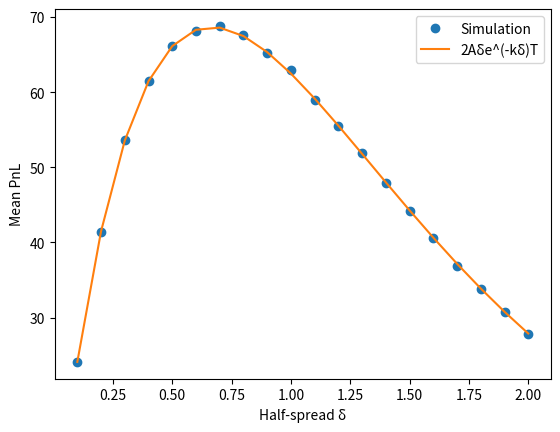
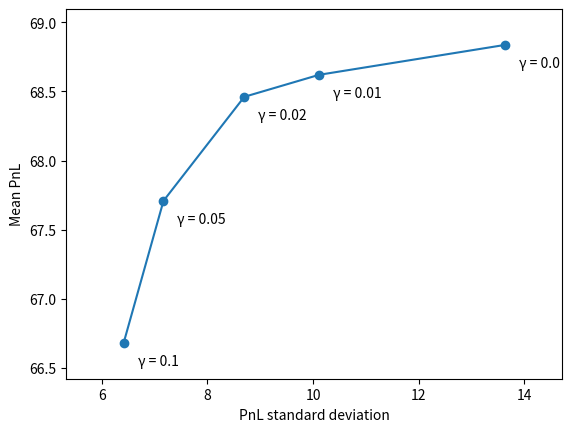

These figures' Python source, in order:
import numpy as np
import matplotlib.pyplot as plt

rng = np.random.default_rng(7)

S_0 = 100
sigma = 2
T = 1
dt = 0.005
A = 140
k = 1.5
steps = int(T / dt)
paths = 10000

def simulate(delta, gamma = 0.0):
    """Simulate n_paths market makers. delta = half-spread,
    gamma = inventory skew"""
    S = np.full(paths, S_0, dtype = float)
    cash = np.zeros(paths)
    inv = np.zeros(paths)

    for _ in range(steps):
        bid_dist = np.maximum(delta + gamma * inv, 0)
        ask_dist = np.maximum(delta - gamma * inv, 0)

        p_bid = np.minimum(A * np.exp(-k * bid_dist) * dt, 1)
        p_ask = np.minimum(A * np.exp(-k * ask_dist) * dt, 1)

        bid_fill = rng.random(paths) < p_bid
        ask_fill = rng.random(paths) < p_ask

        cash -= bid_fill * (S - bid_dist)
        cash += ask_fill * (S + ask_dist)
        inv += bid_fill.astype(int) - ask_fill.astype(int)

        S += sigma * np.sqrt(dt) * rng.standard_normal(paths)

    return (cash + inv * S)

delta_star = 1 / k
pnl = simulate(delta_star)
theory = 2 * A * delta_star *np.exp(-k * delta_star) * T
print ("--- Baseline (no skew) ---")
print (f"Mean PnL: {pnl.mean():.2f}")
print (f"Theory: {theory:.2f}")
print (f"PnL std: {pnl.std():.2f}")

deltas = np.linspace(0.1, 2.0, 20)
mean_pnl = np.array([simulate(d).mean() for d in deltas])
theory_curve = 2 * A * deltas * np.exp(-k * deltas) * T

plt.figure()
plt.plot(deltas, mean_pnl, "o", label = "Simulation")
plt.plot(deltas, theory_curve, "-", label = "2Aδe^(-kδ)T")
plt.xlabel("Half-spread δ")
plt.ylabel("Mean PnL")
plt.legend()
plt.savefig("pnl_vs_spread.png", dpi = 150)

best = deltas[mean_pnl.argmax()]
print ("\n---- Spread sweep ---")
print (f"Best simulated δ: {best:.2f}  (theory 1/k = {1/k:.2f})")
print (f"Diference: {abs(best - 1/k) / (1/k) * 100:.1f}%")

print("\n--- Inventory Skew ---")
base_mean, base_std = pnl.mean(), pnl.std()
gammas = [0.0, 0.01, 0.02, 0.05, 0.10]
stds = []
means = []
for g in gammas:
    result = simulate(delta_star, gamma = g)
    means.append(result.mean())
    stds.append(result.std())
    std_cut = (1 - result.std() / base_std) * 100
    mean_cost = (1 - result.mean() / base_mean) * 100
    print(f"gamma = {g:<5} mean = {result.mean():7.2f} std = {result.std():6.2f}"
          f"std cut = {std_cut:5.1f}% mean cost = {mean_cost:5.1f}%")

plt.figure()
plt.plot(stds, means, "o-")
for g, x, y in zip(gammas, stds, means):
    plt.annotate(f"γ = {g}", (x, y), textcoords = "offset points",
                 xytext = (10, -16), ha = "left")
plt.margins(x = 0.15, y = 0.12)
plt.xlabel("PnL standard deviation")
plt.ylabel("Mean PnL")
plt.savefig("risk_return.png", dpi = 150)
plt.show()
